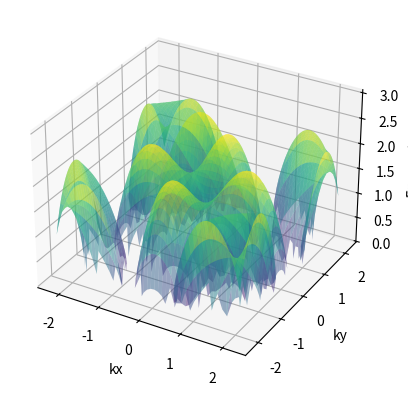

Write the Python code that produced this figure.
import numpy as np
import matplotlib.pyplot as plt
from mpl_toolkits.mplot3d import Axes3D

# Parameters for bi-layer graphene lattice
a = 1.42 # lattice constant
d = 0.335 # interlayer distance
theta = np.pi/6 # rotation angle of top layer
N = 100 # number of k-points

# Create k-mesh for bi-layer graphene lattice
kx, ky = np.meshgrid(np.linspace(-np.pi/a, np.pi/a, N), np.linspace(-np.pi/a, np.pi/a, N))

# Calculate energy dispersion
E1 = np.sqrt(1 + 4*np.cos(np.sqrt(3)*kx*a/2)*np.cos(3*ky*a/2) + 4*np.cos(3*kx*a/2)*np.cos(np.sqrt(3)*ky*a/2))
E2 = np.sqrt(1 + 4*np.cos(np.sqrt(3)*kx*a/2)*np.cos(3*ky*a/2) + 4*np.cos(3*kx*a/2)*np.cos(np.sqrt(3)*ky*a/2) + 8*np.cos(3*kx*a/2)*np.cos(3*ky*a/2)*np.cos(d*np.sqrt(4/3) - 2*np.pi*theta))

# Create 3D figure
fig = plt.figure()
ax = fig.add_subplot(111, projection='3d')

# Plot the band structure
ax.plot_surface(kx, ky, E1, cmap='viridis', alpha=0.5)
ax.plot_surface(kx, ky, E2, cmap='viridis', alpha=0.5)
ax.set_xlabel('kx')
ax.set_ylabel('ky')
ax.set_zlabel('Energy (eV)')
plt.show()
